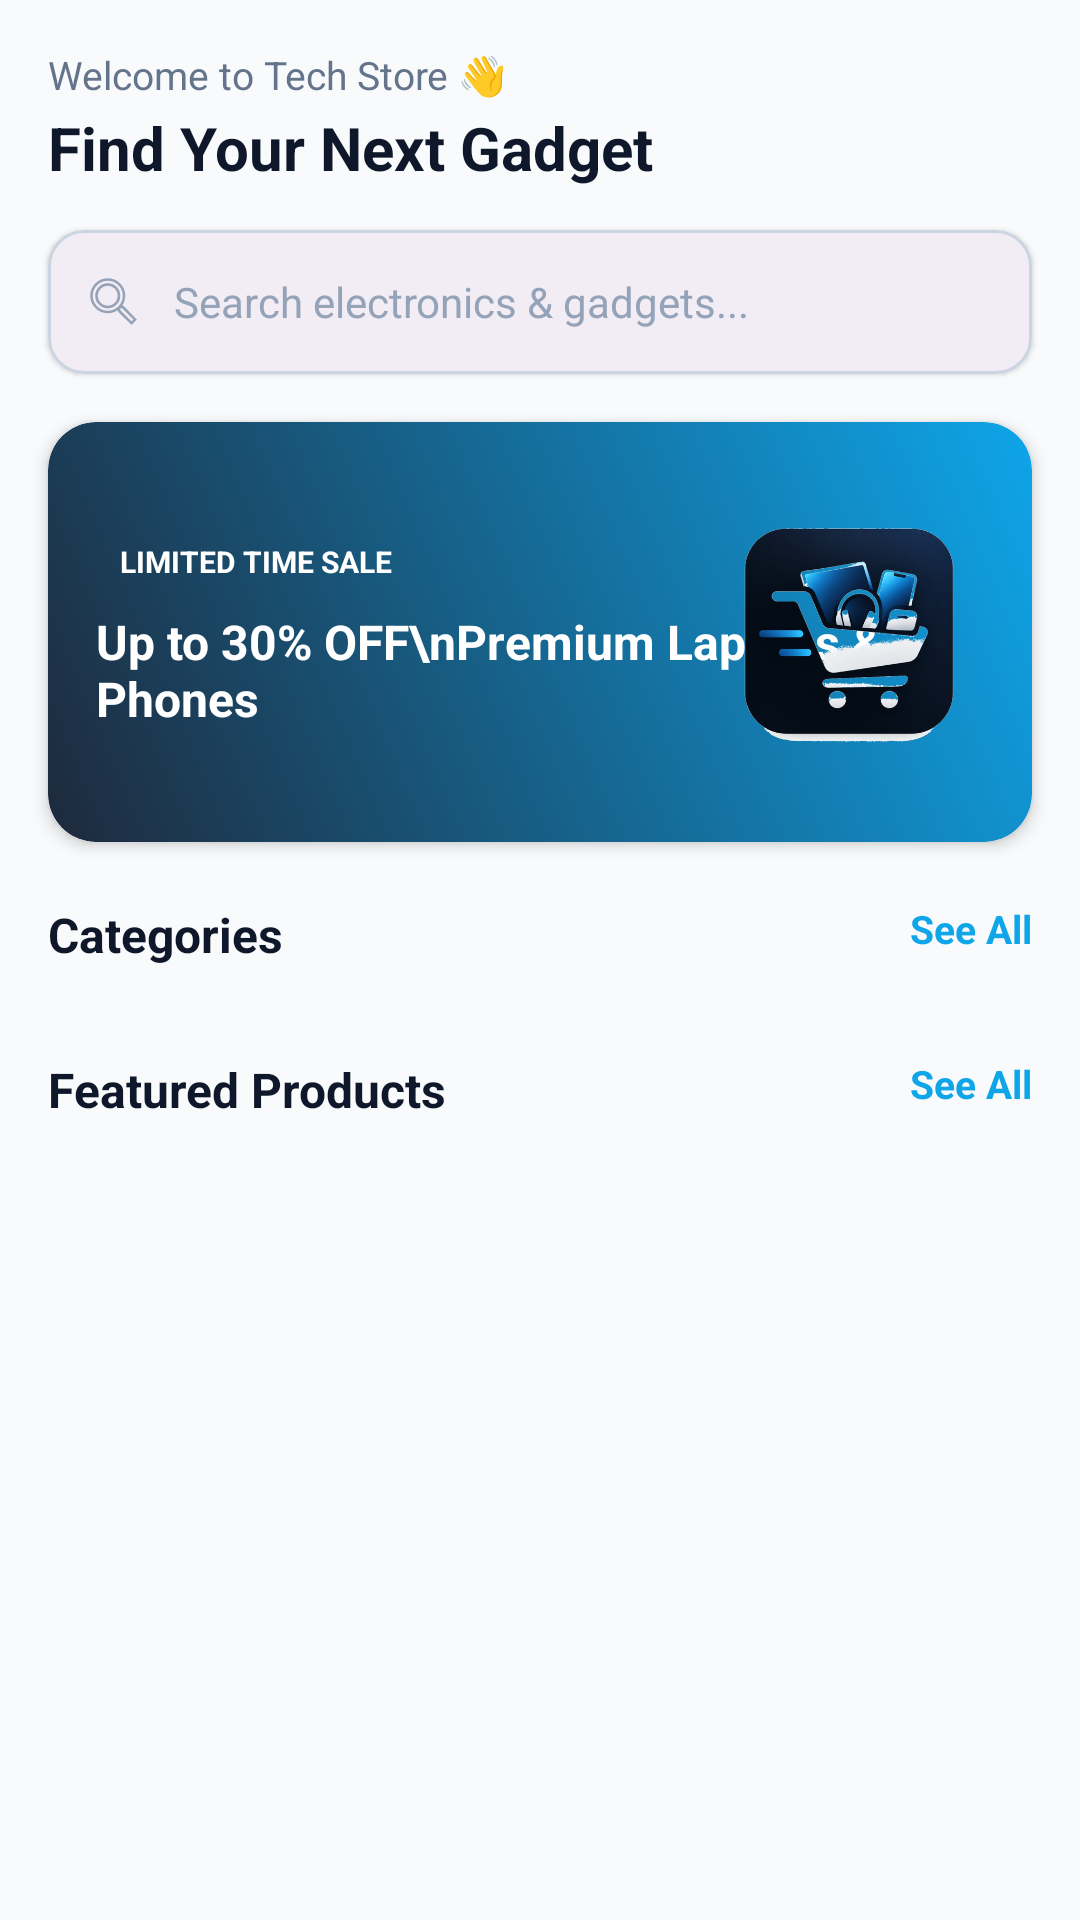

Produce the Android XML layout that renders to this screen, including the resource entries it uses.
<!-- AndroidManifest.xml: application theme Theme.ElectronicsGadgets -->
<!-- res/layout/fragment_home.xml -->
<?xml version="1.0" encoding="utf-8"?>
<androidx.core.widget.NestedScrollView xmlns:android="http://schemas.android.com/apk/res/android"
    xmlns:app="http://schemas.android.com/apk/res-auto"
    android:layout_width="match_parent"
    android:layout_height="match_parent"
    android:background="@color/background"
    android:fillViewport="true">

    <LinearLayout
        android:layout_width="match_parent"
        android:layout_height="wrap_content"
        android:orientation="vertical"
        android:paddingBottom="24dp">

        
        <LinearLayout
            android:layout_width="match_parent"
            android:layout_height="wrap_content"
            android:orientation="vertical"
            android:paddingHorizontal="16dp"
            android:paddingTop="16dp">

            <TextView
                android:id="@+id/tvGreeting"
                android:layout_width="wrap_content"
                android:layout_height="wrap_content"
                android:text="Welcome to Tech Store 👋"
                android:textColor="@color/text_secondary"
                android:textSize="13sp" />

            <TextView
                android:layout_width="wrap_content"
                android:layout_height="wrap_content"
                android:layout_marginTop="2dp"
                android:text="Find Your Next Gadget"
                android:textColor="@color/text_primary"
                android:textSize="20sp"
                android:textStyle="bold" />

        </LinearLayout>

        
        <com.google.android.material.card.MaterialCardView
            android:id="@+id/cardHomeSearch"
            android:layout_width="match_parent"
            android:layout_height="48dp"
            android:layout_marginHorizontal="16dp"
            android:layout_marginTop="14dp"
            app:cardCornerRadius="12dp"
            app:cardElevation="1dp"
            app:strokeWidth="1dp"
            app:strokeColor="@color/border">

            <LinearLayout
                android:layout_width="match_parent"
                android:layout_height="match_parent"
                android:gravity="center_vertical"
                android:orientation="horizontal"
                android:paddingHorizontal="12dp">

                <ImageView
                    android:layout_width="20dp"
                    android:layout_height="20dp"
                    android:src="@drawable/ic_search"
                    app:tint="@color/text_hint" />

                <TextView
                    android:id="@+id/tvHomeSearchHint"
                    android:layout_width="0dp"
                    android:layout_height="wrap_content"
                    android:layout_weight="1"
                    android:layout_marginStart="10dp"
                    android:text="@string/search_hint"
                    android:textColor="@color/text_hint"
                    android:textSize="14sp" />

            </LinearLayout>

        </com.google.android.material.card.MaterialCardView>

        
        <com.google.android.material.card.MaterialCardView
            android:layout_width="match_parent"
            android:layout_height="140dp"
            android:layout_marginHorizontal="16dp"
            android:layout_marginTop="16dp"
            app:cardCornerRadius="16dp"
            app:cardElevation="3dp"
            app:strokeWidth="0dp">

            <RelativeLayout
                android:layout_width="match_parent"
                android:layout_height="match_parent"
                android:background="@drawable/bg_banner"
                android:padding="16dp">

                <LinearLayout
                    android:layout_width="wrap_content"
                    android:layout_height="wrap_content"
                    android:layout_centerVertical="true"
                    android:orientation="vertical">

                    <TextView
                        android:layout_width="wrap_content"
                        android:layout_height="wrap_content"
                        android:background="@drawable/bg_badge_discount"
                        android:paddingHorizontal="8dp"
                        android:paddingVertical="3dp"
                        android:text="LIMITED TIME SALE"
                        android:textColor="@color/white"
                        android:textSize="10sp"
                        android:textStyle="bold" />

                    <TextView
                        android:layout_width="wrap_content"
                        android:layout_height="wrap_content"
                        android:layout_marginTop="6dp"
                        android:text="Up to 30% OFF\nPremium Laptops &amp; Phones"
                        android:textColor="@color/white"
                        android:textSize="16sp"
                        android:textStyle="bold" />

                </LinearLayout>

                <ImageView
                    android:layout_width="90dp"
                    android:layout_height="90dp"
                    android:layout_alignParentEnd="true"
                    android:layout_centerVertical="true"
                    android:src="@drawable/ic_electronics_logo" />

            </RelativeLayout>

        </com.google.android.material.card.MaterialCardView>

        
        <RelativeLayout
            android:layout_width="match_parent"
            android:layout_height="wrap_content"
            android:layout_marginHorizontal="16dp"
            android:layout_marginTop="20dp">

            <TextView
                android:layout_width="wrap_content"
                android:layout_height="wrap_content"
                android:text="@string/categories"
                android:textColor="@color/text_primary"
                android:textSize="16sp"
                android:textStyle="bold" />

            <TextView
                android:id="@+id/btnSeeAllCategories"
                android:layout_width="wrap_content"
                android:layout_height="wrap_content"
                android:layout_alignParentEnd="true"
                android:text="@string/see_all"
                android:textColor="@color/secondary"
                android:textSize="13sp"
                android:textStyle="bold" />

        </RelativeLayout>

        
        <androidx.recyclerview.widget.RecyclerView
            android:id="@+id/rvCategories"
            android:layout_width="match_parent"
            android:layout_height="wrap_content"
            android:layout_marginTop="10dp"
            android:clipToPadding="false"
            android:paddingHorizontal="16dp" />

        
        <RelativeLayout
            android:layout_width="match_parent"
            android:layout_height="wrap_content"
            android:layout_marginHorizontal="16dp"
            android:layout_marginTop="20dp">

            <TextView
                android:layout_width="wrap_content"
                android:layout_height="wrap_content"
                android:text="@string/featured_products"
                android:textColor="@color/text_primary"
                android:textSize="16sp"
                android:textStyle="bold" />

            <TextView
                android:id="@+id/btnSeeAllProducts"
                android:layout_width="wrap_content"
                android:layout_height="wrap_content"
                android:layout_alignParentEnd="true"
                android:text="@string/see_all"
                android:textColor="@color/secondary"
                android:textSize="13sp"
                android:textStyle="bold" />

        </RelativeLayout>

        
        <androidx.recyclerview.widget.RecyclerView
            android:id="@+id/rvFeaturedProducts"
            android:layout_width="match_parent"
            android:layout_height="wrap_content"
            android:layout_marginTop="10dp"
            android:clipToPadding="false"
            android:paddingHorizontal="10dp"
            android:nestedScrollingEnabled="false" />

    </LinearLayout>

</androidx.core.widget.NestedScrollView>
<!-- resources referenced by this layout -->
<resources>
  <color name="background">#F8FAFC</color>
  <color name="border">#CBD5E1</color>
  <color name="secondary">#0EA5E9</color>
  <color name="text_hint">#94A3B8</color>
  <color name="text_primary">#0F172A</color>
  <color name="text_secondary">#64748B</color>
  <color name="white">#FFFFFFFF</color>
  <!-- drawable bg_banner (drawable) -->
  <?xml version="1.0" encoding="utf-8"?>
  <shape xmlns:android="http://schemas.android.com/apk/res/android">
      <gradient
          android:angle="45"
          android:endColor="#0EA5E9"
          android:startColor="#1E293B"
          android:type="linear" />
      <corners android:radius="16dp" />
  </shape>
  <!-- drawable ic_electronics_logo: png bitmap (drawable, 179274 bytes) -->
  <!-- drawable ic_search (drawable) -->
  <vector xmlns:android="http://schemas.android.com/apk/res/android"
      android:width="24dp"
      android:height="24dp"
      android:viewportWidth="24"
      android:viewportHeight="24">
      <path
          android:fillColor="#00000000"
          android:pathData="M15.5,14h-0.79l-0.28,-0.27C15.41,12.59 16,11.11 16,9.5 16,5.91 13.09,3 9.5,3S3,5.91 3,9.5 5.91,16 9.5,16c1.61,0 3.09,-0.59 4.23,-1.57l0.27,0.28v0.79l5,4.99L20.49,19l-4.99,-5zM9.5,14C7.01,14 5,11.99 5,9.5S7.01,5 9.5,5 14,7.01 14,9.5 11.99,14 9.5,14z"
          android:strokeColor="#64748B"
          android:strokeWidth="1"/>
  </vector>
  <string name="categories">Categories</string>
  <string name="featured_products">Featured Products</string>
  <string name="search_hint">Search electronics &amp; gadgets...</string>
  <string name="see_all">See All</string>
  <style name="Theme.ElectronicsGadgets" parent="Base.Theme.ElectronicsGadgets" />
  <style name="Base.Theme.ElectronicsGadgets" parent="Theme.Material3.DayNight.NoActionBar">
          
          <item name="colorPrimary">@color/primary</item>
          <item name="colorPrimaryVariant">@color/primary_dark</item>
          <item name="colorOnPrimary">@color/white</item>
          
          <item name="colorSecondary">@color/secondary</item>
          <item name="colorSecondaryVariant">@color/secondary_dark</item>
          <item name="colorOnSecondary">@color/white</item>
          
          <item name="android:statusBarColor">@color/primary_dark</item>
          
          <item name="android:windowBackground">@color/background</item>
      </style>
  <color name="primary">#1E293B</color>
  <color name="primary_dark">#0F172A</color>
  <color name="secondary_dark">#0284C7</color>
</resources>
